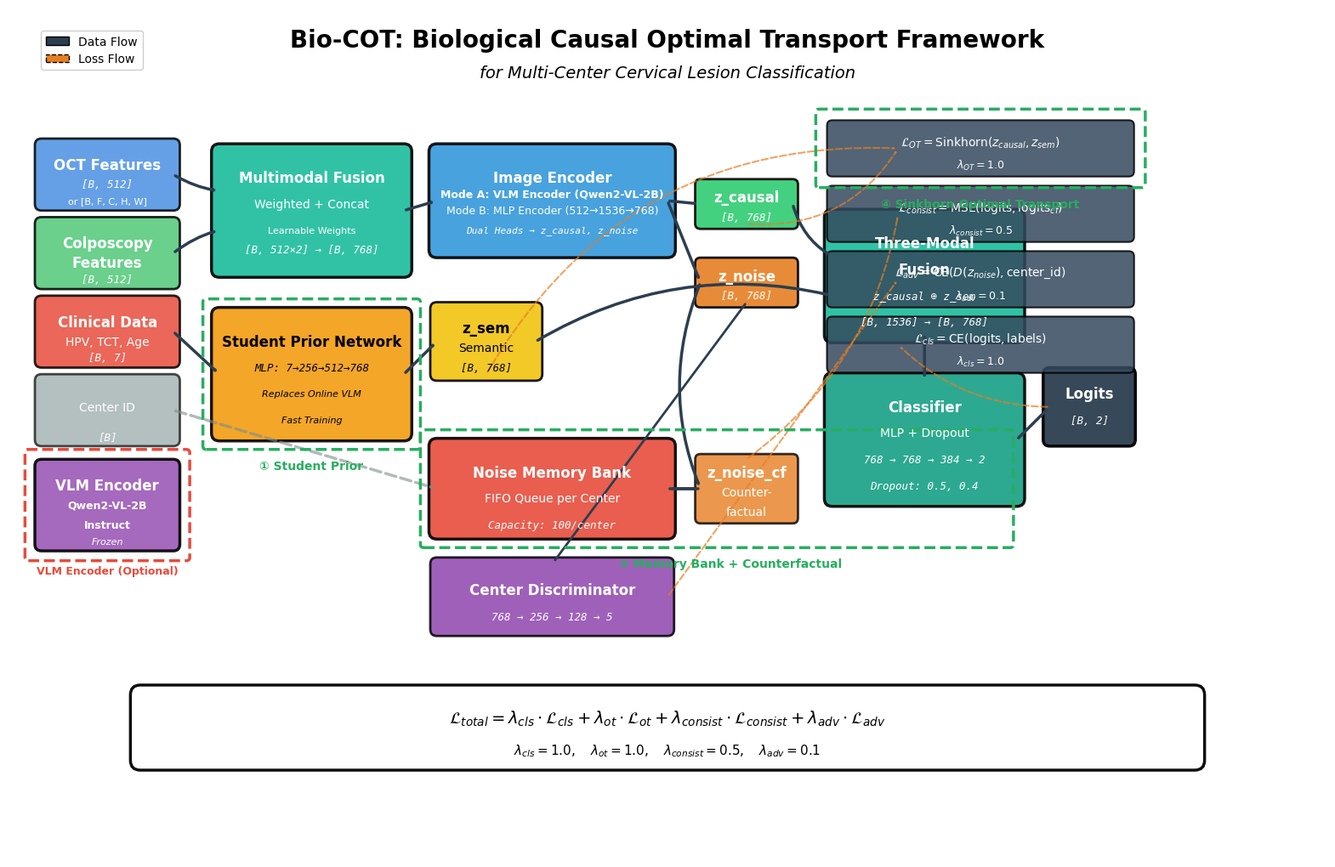

Write Python code to recreate this figure. (Note: this script raises an exception after producing the figure.)
#!/usr/bin/env python
# -*- coding: utf-8 -*-
"""
Bio-COT Model Architecture Diagram for Scientific Paper
Professional visualization with complete details for reviewers
"""

import matplotlib.pyplot as plt
import matplotlib.patches as mpatches
from matplotlib.patches import FancyBboxPatch, FancyArrowPatch, ConnectionPatch, Rectangle, Circle
import numpy as np
import os

# Set high DPI for publication quality
plt.rcParams['figure.dpi'] = 300
plt.rcParams['savefig.dpi'] = 300
plt.rcParams['font.family'] = 'sans-serif'
plt.rcParams['font.sans-serif'] = ['Arial', 'DejaVu Sans', 'Liberation Sans']

# Create figure (16:10 ratio, suitable for 2-column paper)
fig = plt.figure(figsize=(20, 13))
ax = fig.add_subplot(111)
ax.set_xlim(0, 20)
ax.set_ylim(0, 13)
ax.axis('off')

# Professional color scheme (colorblind-friendly, publication-ready)
colors = {
    # Input modules
    'input_oct': '#4A90E2',           # Blue
    'input_colpo': '#50C878',          # Green
    'input_clinical': '#E74C3C',       # Red
    'input_center': '#95A5A6',         # Gray
    
    # Processing modules
    'student_prior': '#F39C12',        # Orange
    'encoder': '#3498DB',              # Light Blue
    'vlm_encoder': '#9B59B6',          # Purple
    'fusion': '#1ABC9C',               # Teal
    
    # Feature representations
    'z_causal': '#2ECC71',            # Green
    'z_noise': '#E67E22',             # Orange-Red
    'z_sem': '#F1C40F',               # Yellow
    
    # Advanced modules
    'memory_bank': '#E74C3C',          # Red
    'discriminator': '#8E44AD',       # Dark Purple
    'classifier': '#16A085',          # Dark Teal
    
    # Loss functions
    'loss': '#34495E',                 # Dark Gray
    
    # Output
    'output': '#2C3E50',               # Very Dark Gray
    
    # Arrows
    'arrow_main': '#2C3E50',           # Dark Blue-Black
    'arrow_loss': '#E67E22',           # Orange
    'arrow_aux': '#7F8C8D',           # Gray
    
    # Highlights
    'highlight': '#E74C3C',            # Red
    'innovation': '#27AE60'           # Green
}

# Font settings
title_font = {'fontsize': 20, 'fontweight': 'bold', 'ha': 'center'}
subtitle_font = {'fontsize': 14, 'style': 'italic', 'ha': 'center'}
section_font = {'fontsize': 12, 'fontweight': 'bold', 'ha': 'center'}
label_font = {'fontsize': 10, 'ha': 'center'}
formula_font = {'fontsize': 9, 'family': 'monospace', 'style': 'italic', 'ha': 'center'}
small_font = {'fontsize': 8, 'ha': 'center'}

# ==================== Title ====================
ax.text(10, 12.5, 'Bio-COT: Biological Causal Optimal Transport Framework', 
        **title_font, va='center')
ax.text(10, 12.0, 'for Multi-Center Cervical Lesion Classification', 
        **subtitle_font, va='center')

# ==================== Input Layer (Left) ====================
input_x = 0.5
input_width = 2.0
input_height = 0.9

# OCT Features
oct_y = 10.0
oct_box = FancyBboxPatch((input_x, oct_y), input_width, input_height,
                         boxstyle="round,pad=0.1", 
                         facecolor=colors['input_oct'],
                         edgecolor='black', linewidth=2, alpha=0.85)
ax.add_patch(oct_box)
ax.text(input_x + input_width/2, oct_y + 0.6, 'OCT Features', 
        **section_font, color='white', va='center')
ax.text(input_x + input_width/2, oct_y + 0.3, '[B, 512]', 
        **formula_font, color='white', va='center')
ax.text(input_x + input_width/2, oct_y + 0.05, 'or [B, F, C, H, W]', 
        **small_font, color='white', va='center')

# Colposcopy Features
colpo_y = 8.8
colpo_box = FancyBboxPatch((input_x, colpo_y), input_width, input_height,
                            boxstyle="round,pad=0.1",
                            facecolor=colors['input_colpo'],
                            edgecolor='black', linewidth=2, alpha=0.85)
ax.add_patch(colpo_box)
ax.text(input_x + input_width/2, colpo_y + 0.6, 'Colposcopy', 
        **section_font, color='white', va='center')
ax.text(input_x + input_width/2, colpo_y + 0.3, 'Features', 
        **section_font, color='white', va='center')
ax.text(input_x + input_width/2, colpo_y + 0.05, '[B, 512]', 
        **formula_font, color='white', va='center')

# Clinical Data
clinical_y = 7.6
clinical_box = FancyBboxPatch((input_x, clinical_y), input_width, input_height,
                               boxstyle="round,pad=0.1",
                               facecolor=colors['input_clinical'],
                               edgecolor='black', linewidth=2, alpha=0.85)
ax.add_patch(clinical_box)
ax.text(input_x + input_width/2, clinical_y + 0.6, 'Clinical Data', 
        **section_font, color='white', va='center')
ax.text(input_x + input_width/2, clinical_y + 0.3, 'HPV, TCT, Age', 
        **label_font, color='white', va='center')
ax.text(input_x + input_width/2, clinical_y + 0.05, '[B, 7]', 
        **formula_font, color='white', va='center')

# Center Labels
center_y = 6.4
center_box = FancyBboxPatch((input_x, center_y), input_width, input_height,
                            boxstyle="round,pad=0.1",
                            facecolor=colors['input_center'],
                            edgecolor='black', linewidth=2, alpha=0.7)
ax.add_patch(center_box)
ax.text(input_x + input_width/2, center_y + 0.5, 'Center ID', 
        **label_font, color='white', va='center')
ax.text(input_x + input_width/2, center_y + 0.05, '[B]', 
        **formula_font, color='white', va='center')

# ==================== Module 1: Multimodal Fusion ====================
fusion_x = 3.2
fusion_y = 9.0
fusion_width = 2.8
fusion_height = 1.8

fusion_box = FancyBboxPatch((fusion_x, fusion_y), fusion_width, fusion_height,
                             boxstyle="round,pad=0.12",
                             facecolor=colors['fusion'],
                             edgecolor='black', linewidth=2.5, alpha=0.9)
ax.add_patch(fusion_box)
ax.text(fusion_x + fusion_width/2, fusion_y + 1.4, 'Multimodal Fusion', 
        **section_font, color='white', va='center')
ax.text(fusion_x + fusion_width/2, fusion_y + 1.0, 'Weighted + Concat', 
        **label_font, color='white', va='center')
ax.text(fusion_x + fusion_width/2, fusion_y + 0.6, 'Learnable Weights', 
        **small_font, color='white', va='center')
ax.text(fusion_x + fusion_width/2, fusion_y + 0.3, '[B, 512×2] → [B, 768]', 
        **formula_font, color='white', va='center')

# ==================== Module 2: Student Prior Network ====================
student_x = 3.2
student_y = 6.5
student_width = 2.8
student_height = 1.8

student_box = FancyBboxPatch((student_x, student_y), student_width, student_height,
                             boxstyle="round,pad=0.12",
                             facecolor=colors['student_prior'],
                             edgecolor='black', linewidth=2.5, alpha=0.9)
ax.add_patch(student_box)
ax.text(student_x + student_width/2, student_y + 1.4, 'Student Prior Network', 
        **section_font, va='center')
ax.text(student_x + student_width/2, student_y + 1.0, 'MLP: 7→256→512→768', 
        **formula_font, va='center')
ax.text(student_x + student_width/2, student_y + 0.6, 'Replaces Online VLM', 
        **small_font, style='italic', va='center')
ax.text(student_x + student_width/2, student_y + 0.2, 'Fast Training', 
        **small_font, style='italic', va='center')

# Output: z_sem
z_sem_x = 6.5
z_sem_y = 7.4
z_sem_width = 1.5
z_sem_height = 1.0

z_sem_box = FancyBboxPatch((z_sem_x, z_sem_y), z_sem_width, z_sem_height,
                           boxstyle="round,pad=0.1",
                           facecolor=colors['z_sem'],
                           edgecolor='black', linewidth=2, alpha=0.9)
ax.add_patch(z_sem_box)
ax.text(z_sem_x + z_sem_width/2, z_sem_y + 0.7, 'z_sem', 
        **section_font, color='black', va='center')
ax.text(z_sem_x + z_sem_width/2, z_sem_y + 0.4, 'Semantic', 
        **label_font, color='black', va='center')
ax.text(z_sem_x + z_sem_width/2, z_sem_y + 0.1, '[B, 768]', 
        **formula_font, color='black', va='center')

# ==================== Module 3: Image Encoder (Two Modes) ====================
encoder_x = 6.5
encoder_y = 9.3
encoder_width = 3.5
encoder_height = 1.5

encoder_box = FancyBboxPatch((encoder_x, encoder_y), encoder_width, encoder_height,
                             boxstyle="round,pad=0.12",
                             facecolor=colors['encoder'],
                             edgecolor='black', linewidth=2.5, alpha=0.9)
ax.add_patch(encoder_box)
ax.text(encoder_x + encoder_width/2, encoder_y + 1.1, 'Image Encoder', 
        **section_font, color='white', va='center')
ax.text(encoder_x + encoder_width/2, encoder_y + 0.85, 'Mode A: VLM Encoder (Qwen2-VL-2B)', 
        ha='center', va='center', fontsize=9, color='white', weight='bold')
ax.text(encoder_x + encoder_width/2, encoder_y + 0.6, 'Mode B: MLP Encoder (512→1536→768)', 
        ha='center', va='center', fontsize=9, color='white')
ax.text(encoder_x + encoder_width/2, encoder_y + 0.3, 'Dual Heads → z_causal, z_noise', 
        ha='center', va='center', fontsize=8, color='white', family='monospace', style='italic')

# VLM Encoder Detail Box (Optional, shown as alternative path)
vlm_detail_x = 0.5
vlm_detail_y = 4.8
vlm_detail_width = 2.0
vlm_detail_height = 1.2

vlm_detail_box = FancyBboxPatch((vlm_detail_x, vlm_detail_y), vlm_detail_width, vlm_detail_height,
                                 boxstyle="round,pad=0.1",
                                 facecolor=colors['vlm_encoder'],
                                 edgecolor='black', linewidth=2.5, alpha=0.9)
ax.add_patch(vlm_detail_box)
ax.text(vlm_detail_x + vlm_detail_width/2, vlm_detail_y + 0.9, 'VLM Encoder', 
        **section_font, color='white', va='center')
ax.text(vlm_detail_x + vlm_detail_width/2, vlm_detail_y + 0.6, 'Qwen2-VL-2B', 
        ha='center', va='center', fontsize=9, color='white', weight='bold')
ax.text(vlm_detail_x + vlm_detail_width/2, vlm_detail_y + 0.3, 'Instruct', 
        ha='center', va='center', fontsize=9, color='white', weight='bold')
ax.text(vlm_detail_x + vlm_detail_width/2, vlm_detail_y + 0.05, 'Frozen', 
        ha='center', va='center', fontsize=8, color='white', style='italic')

# Causal Head Output
causal_x = 10.5
causal_y = 9.7
causal_width = 1.4
causal_height = 0.6

causal_box = FancyBboxPatch((causal_x, causal_y), causal_width, causal_height,
                            boxstyle="round,pad=0.08",
                            facecolor=colors['z_causal'],
                            edgecolor='black', linewidth=2, alpha=0.9)
ax.add_patch(causal_box)
ax.text(causal_x + causal_width/2, causal_y + 0.4, 'z_causal', 
        **section_font, color='white', va='center')
ax.text(causal_x + causal_width/2, causal_y + 0.1, '[B, 768]', 
        **formula_font, color='white', va='center')

# Noise Head Output
noise_x = 10.5
noise_y = 8.5
noise_width = 1.4
noise_height = 0.6

noise_box = FancyBboxPatch((noise_x, noise_y), noise_width, noise_height,
                           boxstyle="round,pad=0.08",
                           facecolor=colors['z_noise'],
                           edgecolor='black', linewidth=2, alpha=0.9)
ax.add_patch(noise_box)
ax.text(noise_x + noise_width/2, noise_y + 0.4, 'z_noise', 
        **section_font, color='white', va='center')
ax.text(noise_x + noise_width/2, noise_y + 0.1, '[B, 768]', 
        **formula_font, color='white', va='center')

# ==================== Module 4: Memory Bank ====================
memory_x = 6.5
memory_y = 5.0
memory_width = 3.5
memory_height = 1.3

memory_box = FancyBboxPatch((memory_x, memory_y), memory_width, memory_height,
                             boxstyle="round,pad=0.12",
                             facecolor=colors['memory_bank'],
                             edgecolor='black', linewidth=2.5, alpha=0.9)
ax.add_patch(memory_box)
ax.text(memory_x + memory_width/2, memory_y + 0.9, 'Noise Memory Bank', 
        **section_font, color='white', va='center')
ax.text(memory_x + memory_width/2, memory_y + 0.5, 'FIFO Queue per Center', 
        **label_font, color='white', va='center')
ax.text(memory_x + memory_width/2, memory_y + 0.1, 'Capacity: 100/center', 
        **formula_font, color='white', va='center')

# Counterfactual Noise Output
cf_x = 10.5
cf_y = 5.2
cf_width = 1.4
cf_height = 0.9

cf_box = FancyBboxPatch((cf_x, cf_y), cf_width, cf_height,
                        boxstyle="round,pad=0.08",
                        facecolor=colors['z_noise'],
                        edgecolor='black', linewidth=2, alpha=0.8)
ax.add_patch(cf_box)
ax.text(cf_x + cf_width/2, cf_y + 0.7, 'z_noise_cf', 
        **section_font, color='white', va='center')
ax.text(cf_x + cf_width/2, cf_y + 0.4, 'Counter-', 
        **label_font, color='white', va='center')
ax.text(cf_x + cf_width/2, cf_y + 0.1, 'factual', 
        **label_font, color='white', va='center')

# ==================== Module 5: Center Discriminator ====================
disc_x = 6.5
disc_y = 3.5
disc_width = 3.5
disc_height = 1.0

disc_box = FancyBboxPatch((disc_x, disc_y), disc_width, disc_height,
                           boxstyle="round,pad=0.1",
                           facecolor=colors['discriminator'],
                           edgecolor='black', linewidth=2, alpha=0.85)
ax.add_patch(disc_box)
ax.text(disc_x + disc_width/2, disc_y + 0.6, 'Center Discriminator', 
        **section_font, color='white', va='center')
ax.text(disc_x + disc_width/2, disc_y + 0.2, '768 → 256 → 128 → 5', 
        **formula_font, color='white', va='center')

# ==================== Module 6: Three-Modal Fusion ====================
multimodal_x = 12.5
multimodal_y = 8.0
multimodal_width = 2.8
multimodal_height = 1.8

multimodal_box = FancyBboxPatch((multimodal_x, multimodal_y), multimodal_width, multimodal_height,
                                boxstyle="round,pad=0.12",
                                facecolor=colors['fusion'],
                                edgecolor='black', linewidth=2.5, alpha=0.9)
ax.add_patch(multimodal_box)
ax.text(multimodal_x + multimodal_width/2, multimodal_y + 1.4, 'Three-Modal', 
        **section_font, color='white', va='center')
ax.text(multimodal_x + multimodal_width/2, multimodal_y + 1.0, 'Fusion', 
        **section_font, color='white', va='center')
ax.text(multimodal_x + multimodal_width/2, multimodal_y + 0.6, 'z_causal ⊕ z_sem', 
        **formula_font, color='white', va='center')
ax.text(multimodal_x + multimodal_width/2, multimodal_y + 0.2, '[B, 1536] → [B, 768]', 
        **formula_font, color='white', va='center')

# ==================== Module 7: Classifier ====================
classifier_x = 12.5
classifier_y = 5.5
classifier_width = 2.8
classifier_height = 1.8

classifier_box = FancyBboxPatch((classifier_x, classifier_y), classifier_width, classifier_height,
                                boxstyle="round,pad=0.12",
                                facecolor=colors['classifier'],
                                edgecolor='black', linewidth=2.5, alpha=0.9)
ax.add_patch(classifier_box)
ax.text(classifier_x + classifier_width/2, classifier_y + 1.4, 'Classifier', 
        **section_font, color='white', va='center')
ax.text(classifier_x + classifier_width/2, classifier_y + 1.0, 'MLP + Dropout', 
        **label_font, color='white', va='center')
ax.text(classifier_x + classifier_width/2, classifier_y + 0.6, '768 → 768 → 384 → 2', 
        **formula_font, color='white', va='center')
ax.text(classifier_x + classifier_width/2, classifier_y + 0.2, 'Dropout: 0.5, 0.4', 
        **formula_font, color='white', va='center')

# Output: Logits
logits_x = 15.8
logits_y = 6.4
logits_width = 1.2
logits_height = 1.0

logits_box = FancyBboxPatch((logits_x, logits_y), logits_width, logits_height,
                             boxstyle="round,pad=0.1",
                             facecolor=colors['output'],
                             edgecolor='black', linewidth=2.5, alpha=0.95)
ax.add_patch(logits_box)
ax.text(logits_x + logits_width/2, logits_y + 0.7, 'Logits', 
        **section_font, color='white', va='center')
ax.text(logits_x + logits_width/2, logits_y + 0.3, '[B, 2]', 
        **formula_font, color='white', va='center')

# ==================== Loss Functions (Right Side) ====================
loss_x = 12.5
loss_width = 4.5
loss_height = 0.7

# Sinkhorn OT Loss
ot_y = 10.5
ot_box = FancyBboxPatch((loss_x, ot_y), loss_width, loss_height,
                        boxstyle="round,pad=0.08",
                        facecolor=colors['loss'],
                        edgecolor='black', linewidth=1.5, alpha=0.85)
ax.add_patch(ot_box)
ax.text(loss_x + loss_width/2, ot_y + 0.45, r'$\mathcal{L}_{OT} = \text{Sinkhorn}(z_{causal}, z_{sem})$', 
        ha='center', va='center', fontsize=10, color='white', weight='bold')
ax.text(loss_x + loss_width/2, ot_y + 0.1, r'$\lambda_{OT} = 1.0$', 
        ha='center', va='center', fontsize=9, color='white', style='italic')

# Counterfactual Consistency Loss
consist_y = 9.5
consist_box = FancyBboxPatch((loss_x, consist_y), loss_width, loss_height,
                             boxstyle="round,pad=0.08",
                             facecolor=colors['loss'],
                             edgecolor='black', linewidth=1.5, alpha=0.85)
ax.add_patch(consist_box)
ax.text(loss_x + loss_width/2, consist_y + 0.45, r'$\mathcal{L}_{consist} = \text{MSE}(\text{logits}, \text{logits}_{cf})$', 
        ha='center', va='center', fontsize=10, color='white', weight='bold')
ax.text(loss_x + loss_width/2, consist_y + 0.1, r'$\lambda_{consist} = 0.5$', 
        ha='center', va='center', fontsize=9, color='white', style='italic')

# Adversarial Loss
adv_y = 8.5
adv_box = FancyBboxPatch((loss_x, adv_y), loss_width, loss_height,
                          boxstyle="round,pad=0.08",
                          facecolor=colors['loss'],
                          edgecolor='black', linewidth=1.5, alpha=0.85)
ax.add_patch(adv_box)
ax.text(loss_x + loss_width/2, adv_y + 0.45, r'$\mathcal{L}_{adv} = \text{CE}(D(z_{noise}), \text{center\_id})$', 
        ha='center', va='center', fontsize=10, color='white', weight='bold')
ax.text(loss_x + loss_width/2, adv_y + 0.1, r'$\lambda_{adv} = 0.1$', 
        ha='center', va='center', fontsize=9, color='white', style='italic')

# Classification Loss
cls_y = 7.5
cls_box = FancyBboxPatch((loss_x, cls_y), loss_width, loss_height,
                         boxstyle="round,pad=0.08",
                         facecolor=colors['loss'],
                         edgecolor='black', linewidth=1.5, alpha=0.85)
ax.add_patch(cls_box)
ax.text(loss_x + loss_width/2, cls_y + 0.45, r'$\mathcal{L}_{cls} = \text{CE}(\text{logits}, \text{labels})$', 
        ha='center', va='center', fontsize=10, color='white', weight='bold')
ax.text(loss_x + loss_width/2, cls_y + 0.1, r'$\lambda_{cls} = 1.0$', 
        ha='center', va='center', fontsize=9, color='white', style='italic')

# ==================== Main Data Flow Arrows ====================
def draw_arrow(x1, y1, x2, y2, color, width=2.5, style='-', alpha=1.0, connection=None):
    """Helper function to draw arrows"""
    if connection:
        arrow = FancyArrowPatch((x1, y1), (x2, y2),
                               arrowstyle='->', lw=width, color=color,
                               linestyle=style, alpha=alpha,
                               connectionstyle=connection)
    else:
        arrow = FancyArrowPatch((x1, y1), (x2, y2),
                               arrowstyle='->', lw=width, color=color,
                               linestyle=style, alpha=alpha)
    ax.add_patch(arrow)

# Input to Fusion
draw_arrow(2.5, oct_y + 0.45, fusion_x, fusion_y + 1.2, colors['arrow_main'], connection="arc3,rad=0.1")
draw_arrow(2.5, colpo_y + 0.45, fusion_x, fusion_y + 0.6, colors['arrow_main'], connection="arc3,rad=-0.1")

# Fusion to Encoder (Main path: MLP mode)
draw_arrow(fusion_x + fusion_width, fusion_y + 0.9, encoder_x, encoder_y + 0.75, colors['arrow_main'])
# Note: VLM path shown separately above

# Encoder to Dual Heads
draw_arrow(encoder_x + encoder_width, encoder_y + 0.75, causal_x, causal_y + 0.3, colors['arrow_main'])
draw_arrow(encoder_x + encoder_width, encoder_y + 0.75, noise_x, noise_y + 0.3, colors['arrow_main'])

# Clinical to Student Prior
draw_arrow(2.5, clinical_y + 0.45, student_x, student_y + 0.9, colors['arrow_main'])

# Student Prior to z_sem
draw_arrow(student_x + student_width, student_y + 0.9, z_sem_x, z_sem_y + 0.5, colors['arrow_main'])

# z_noise to Memory Bank
draw_arrow(noise_x, noise_y + 0.3, noise_x, memory_y + 0.65, colors['arrow_main'], connection="arc3,rad=0.2")
draw_arrow(noise_x, memory_y + 0.65, memory_x + memory_width, memory_y + 0.65, colors['arrow_main'])

# Center Labels to Memory Bank
draw_arrow(2.5, center_y + 0.45, memory_x, memory_y + 0.65, colors['arrow_aux'], style='--', alpha=0.6)

# Memory Bank to Counterfactual
draw_arrow(memory_x + memory_width, memory_y + 0.65, cf_x, cf_y + 0.45, colors['arrow_main'])

# z_causal and z_sem to Three-Modal Fusion
draw_arrow(causal_x + causal_width, causal_y + 0.3, multimodal_x, multimodal_y + 1.2, 
           colors['arrow_main'], connection="arc3,rad=0.2")
draw_arrow(z_sem_x + z_sem_width, z_sem_y + 0.5, multimodal_x, multimodal_y + 0.6, 
           colors['arrow_main'], connection="arc3,rad=-0.2")

# Three-Modal Fusion to Classifier
draw_arrow(multimodal_x + multimodal_width/2, multimodal_y, 
           classifier_x + classifier_width/2, classifier_y + classifier_height, 
           colors['arrow_main'])

# Classifier to Logits
draw_arrow(classifier_x + classifier_width, classifier_y + 0.9, logits_x, logits_y + 0.5, colors['arrow_main'])

# ==================== Loss Function Arrows (Dashed) ====================
# z_causal -> OT Loss
draw_arrow(causal_x + causal_width/2, causal_y, loss_x + 1.0, ot_y + 0.35, 
           colors['arrow_loss'], width=1.5, style='--', alpha=0.7, connection="arc3,rad=0.3")
# z_sem -> OT Loss
draw_arrow(z_sem_x + z_sem_width/2, z_sem_y, loss_x + 1.0, ot_y + 0.35, 
           colors['arrow_loss'], width=1.5, style='--', alpha=0.7, connection="arc3,rad=-0.3")

# Counterfactual -> Consistency Loss
draw_arrow(cf_x + cf_width/2, cf_y + cf_height, loss_x + 1.0, consist_y + 0.35, 
           colors['arrow_loss'], width=1.5, style='--', alpha=0.7, connection="arc3,rad=0.2")

# z_noise -> Adversarial Loss
draw_arrow(noise_x + noise_width/2, noise_y, disc_x + disc_width/2, disc_y + disc_height, 
           colors['arrow_main'], width=2)
draw_arrow(disc_x + disc_width, disc_y + disc_height/2, loss_x + 1.0, adv_y + 0.35, 
           colors['arrow_loss'], width=1.5, style='--', alpha=0.7)

# Logits -> Classification Loss
draw_arrow(logits_x, logits_y + 0.5, loss_x + 1.0, cls_y + 0.35, 
           colors['arrow_loss'], width=1.5, style='--', alpha=0.7, connection="arc3,rad=-0.2")

# ==================== Innovation Highlights ====================
# Innovation 1: Student Prior
innovation1 = FancyBboxPatch((student_x - 0.2, student_y - 0.2), 
                              student_width + 0.4, student_height + 0.4,
                              boxstyle="round,pad=0.05",
                              facecolor='none',
                              edgecolor=colors['innovation'], linewidth=2.5, linestyle='--')
ax.add_patch(innovation1)
ax.text(student_x + student_width/2, student_y - 0.5, '① Student Prior', 
        ha='center', va='center', fontsize=10, fontweight='bold', color=colors['innovation'])

# Innovation 2: Memory Bank
innovation2 = FancyBboxPatch((memory_x - 0.2, memory_y - 0.2), 
                              memory_width + 5.4, memory_height + 0.4,
                              boxstyle="round,pad=0.05",
                              facecolor='none',
                              edgecolor=colors['innovation'], linewidth=2.5, linestyle='--')
ax.add_patch(innovation2)
ax.text(memory_x + (memory_width + 5.4)/2, memory_y - 0.5, '② Memory Bank + Counterfactual', 
        ha='center', va='center', fontsize=10, fontweight='bold', color=colors['innovation'])

# Innovation: VLM Encoder (Optional but important)
innovation_vlm = FancyBboxPatch((vlm_detail_x - 0.2, vlm_detail_y - 0.2), 
                                 vlm_detail_width + 0.4, vlm_detail_height + 0.4,
                                 boxstyle="round,pad=0.05",
                                 facecolor='none',
                                 edgecolor=colors['highlight'], linewidth=2.5, linestyle='--')
ax.add_patch(innovation_vlm)
ax.text(vlm_detail_x + vlm_detail_width/2, vlm_detail_y - 0.4, 'VLM Encoder (Optional)', 
        ha='center', va='center', fontsize=9, fontweight='bold', color=colors['highlight'])

# Innovation 4: Sinkhorn OT
innovation3 = FancyBboxPatch((loss_x - 0.2, ot_y - 0.2), 
                              loss_width + 0.4, loss_height + 0.4,
                              boxstyle="round,pad=0.05",
                              facecolor='none',
                              edgecolor=colors['innovation'], linewidth=2.5, linestyle='--')
ax.add_patch(innovation3)
ax.text(loss_x + loss_width/2, ot_y - 0.5, '④ Sinkhorn Optimal Transport', 
        ha='center', va='center', fontsize=10, fontweight='bold', color=colors['innovation'])

# ==================== Total Loss Formula ====================
total_loss_y = 1.5
total_loss_box = FancyBboxPatch((2.0, total_loss_y), 16.0, 1.0,
                                 boxstyle="round,pad=0.15",
                                 facecolor='white',
                                 edgecolor='black', linewidth=2.5, alpha=0.95)
ax.add_patch(total_loss_box)
ax.text(10, total_loss_y + 0.65, 
        r'$\mathcal{L}_{total} = \lambda_{cls} \cdot \mathcal{L}_{cls} + \lambda_{ot} \cdot \mathcal{L}_{ot} + \lambda_{consist} \cdot \mathcal{L}_{consist} + \lambda_{adv} \cdot \mathcal{L}_{adv}$', 
        ha='center', va='center', fontsize=14, fontweight='bold')

param_text = r'$\lambda_{cls}=1.0, \quad \lambda_{ot}=1.0, \quad \lambda_{consist}=0.5, \quad \lambda_{adv}=0.1$'
ax.text(10, total_loss_y + 0.15, param_text, 
        ha='center', va='center', fontsize=11, style='italic')

# ==================== Legend ====================
legend_elements = [
    mpatches.Patch(facecolor=colors['arrow_main'], edgecolor='black', label='Data Flow'),
    mpatches.Patch(facecolor=colors['arrow_loss'], edgecolor='black', label='Loss Flow', linestyle='--'),
]
ax.legend(handles=legend_elements, loc='upper left', fontsize=10, framealpha=0.95, 
          bbox_to_anchor=(0.02, 0.98))

# ==================== Save ====================
output_dir = '/data2/hmy/VLM_Caus_Rm_Mics/docs/figures'
os.makedirs(output_dir, exist_ok=True)

# Save as PDF (publication quality)
pdf_path = os.path.join(output_dir, 'BioCOT_Architecture_Paper.pdf')
plt.savefig(pdf_path, format='pdf', dpi=300, bbox_inches='tight', facecolor='white', 
            edgecolor='none', pad_inches=0.1)
print(f"✅ PDF架构图已保存: {pdf_path}")

# Save as PNG (high resolution for preview)
png_path = os.path.join(output_dir, 'BioCOT_Architecture_Paper.png')
plt.savefig(png_path, format='png', dpi=300, bbox_inches='tight', facecolor='white', 
            edgecolor='none', pad_inches=0.1)
print(f"✅ PNG架构图已保存: {png_path}")

# Save as SVG (vector format, scalable)
svg_path = os.path.join(output_dir, 'BioCOT_Architecture_Paper.svg')
plt.savefig(svg_path, format='svg', bbox_inches='tight', facecolor='white', 
            edgecolor='none', pad_inches=0.1)
print(f"✅ SVG架构图已保存: {svg_path}")

plt.close()
print("\n🎉 Bio-COT模型架构图生成完成！")
print("📄 所有格式已保存到: docs/figures/")
print("   - PDF: 适合论文提交（矢量格式）")
print("   - PNG: 高分辨率预览（300 DPI）")
print("   - SVG: 可缩放矢量图（可编辑）")
